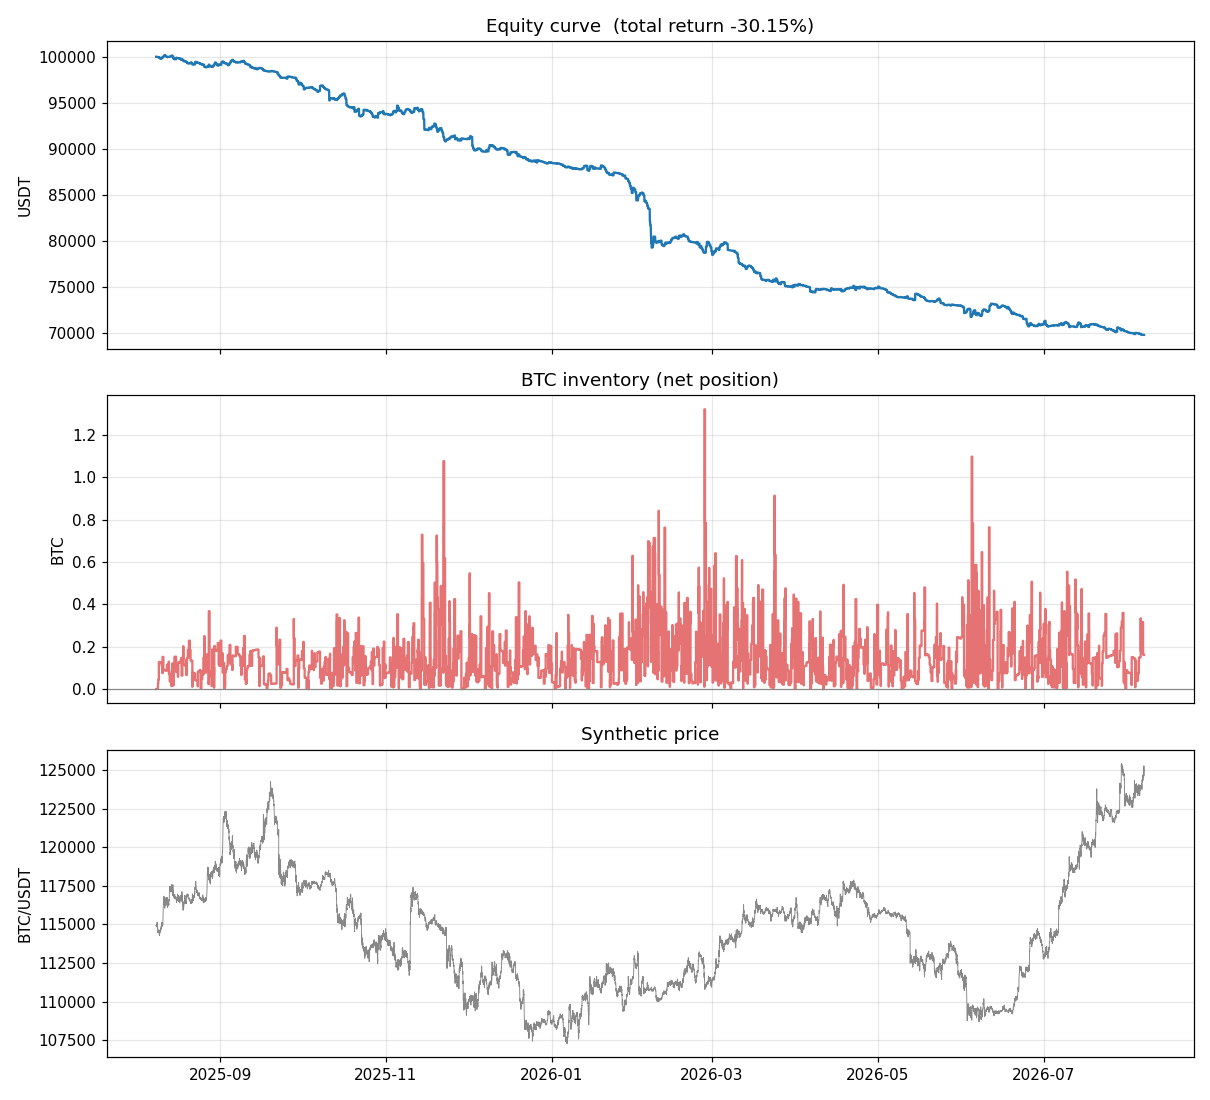

Source data for this figure (header and first rows):
ts_ns, equity
1754646900000000000, 99986
1754648700000000000, 99986
1754650500000000000, 99986
1754652300000000000, 99986
1754654100000000000, 99986
1754655900000000000, 99986
1754657700000000000, 99986
1754659500000000000, 99986
1754661300000000000, 99986
1754663100000000000, 99986
1754664900000000000, 99986
1754666700000000000, 99986
1754668500000000000, 99986
1754670300000000000, 99986
1754672100000000000, 99986
1754673900000000000, 99986
1754675700000000000, 99968
1754677500000000000, 99968
1754679300000000000, 99968
1754681100000000000, 99968
1754682900000000000, 99968
1754684700000000000, 99968
1754686500000000000, 99968
1754688300000000000, 99968
1754690100000000000, 99968
1754691900000000000, 99968
1754693700000000000, 99968
1754695500000000000, 99968
1754697300000000000, 99968
1754699100000000000, 99968
1754700900000000000, 99968
1754702700000000000, 99968
1754704500000000000, 99947
1754706300000000000, 99947
1754708100000000000, 99947
1754709900000000000, 99947
1754711700000000000, 99947
1754713500000000000, 99947
1754715300000000000, 99946
1754717100000000000, 99946
1754718900000000000, 99946
1754720700000000000, 99946
1754722500000000000, 99946
1754724300000000000, 99946
1754726100000000000, 99946
1754727900000000000, 99946
1754729700000000000, 99946
1754731500000000000, 99946
1754733300000000000, 99897
1754735100000000000, 99897
1754736900000000000, 99897
1754738700000000000, 99897
1754740500000000000, 99897
1754742300000000000, 99897
1754744100000000000, 99897
1754745900000000000, 99897
1754747700000000000, 99897
1754749500000000000, 99897
1754751300000000000, 99897
1754753100000000000, 99897
... 17,393 more rows
